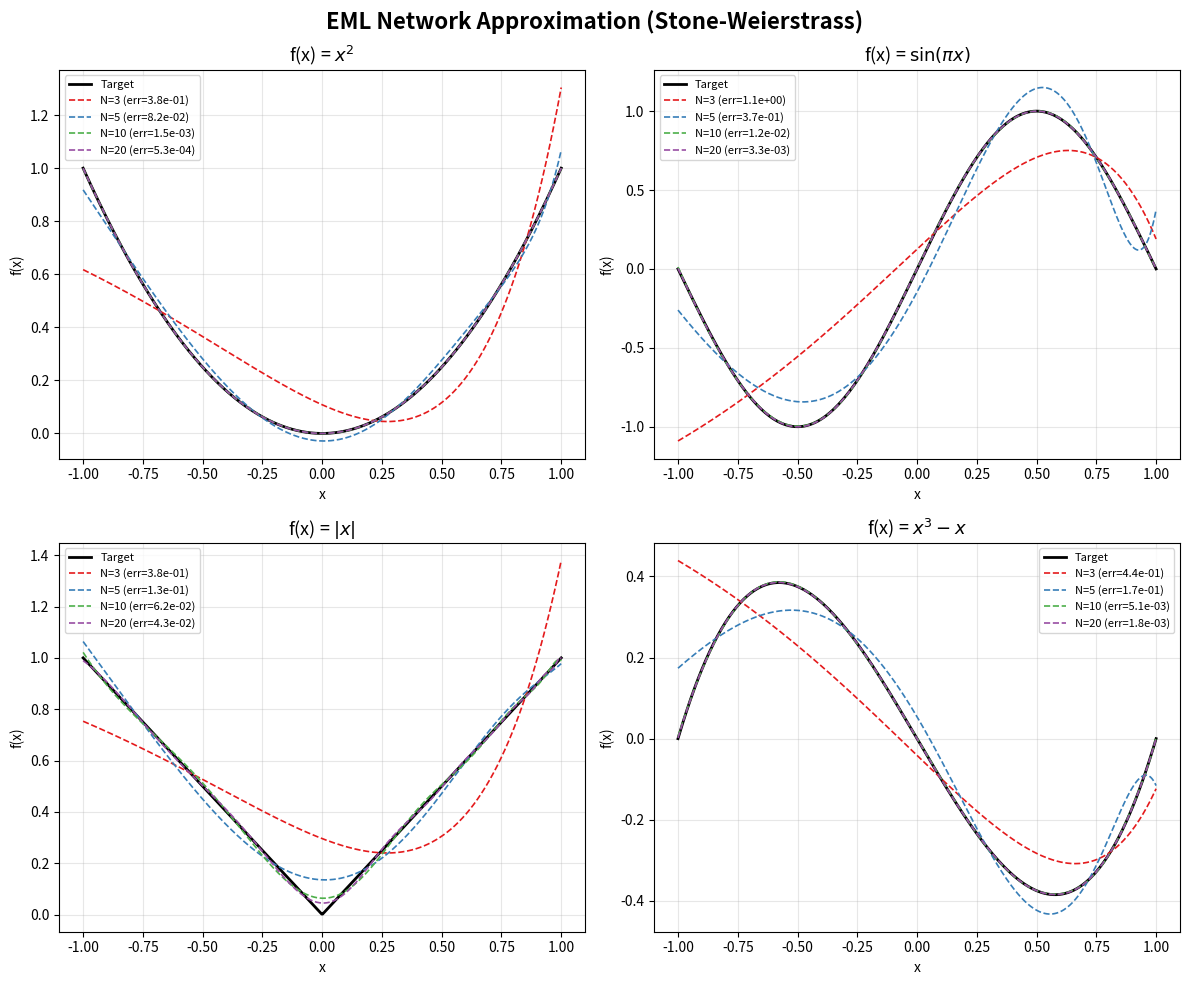
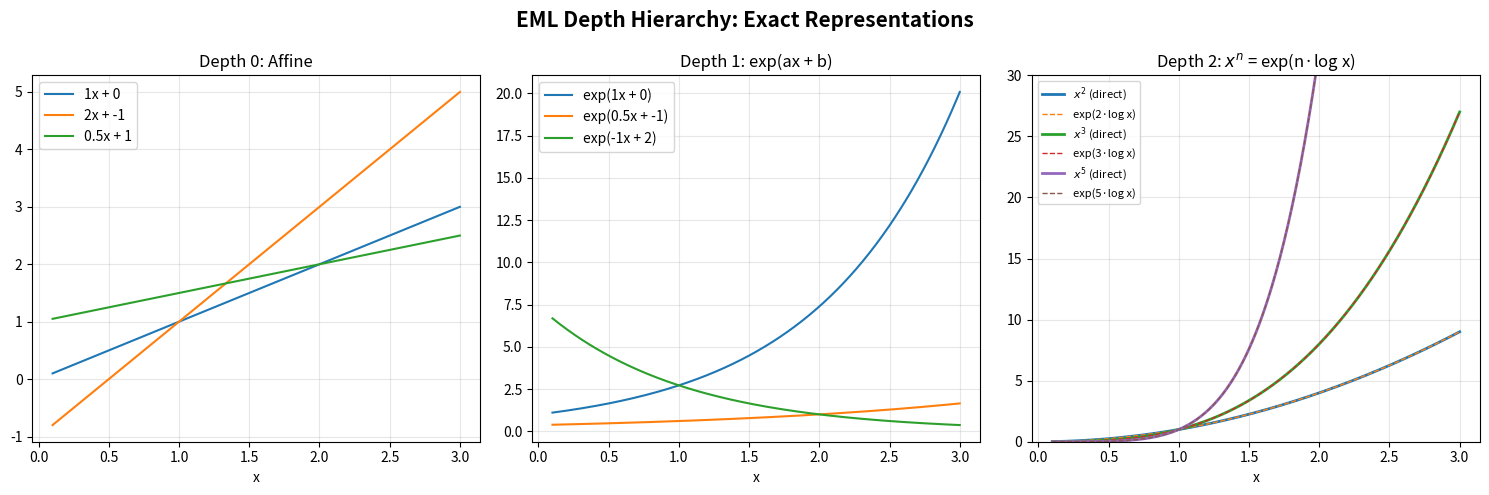
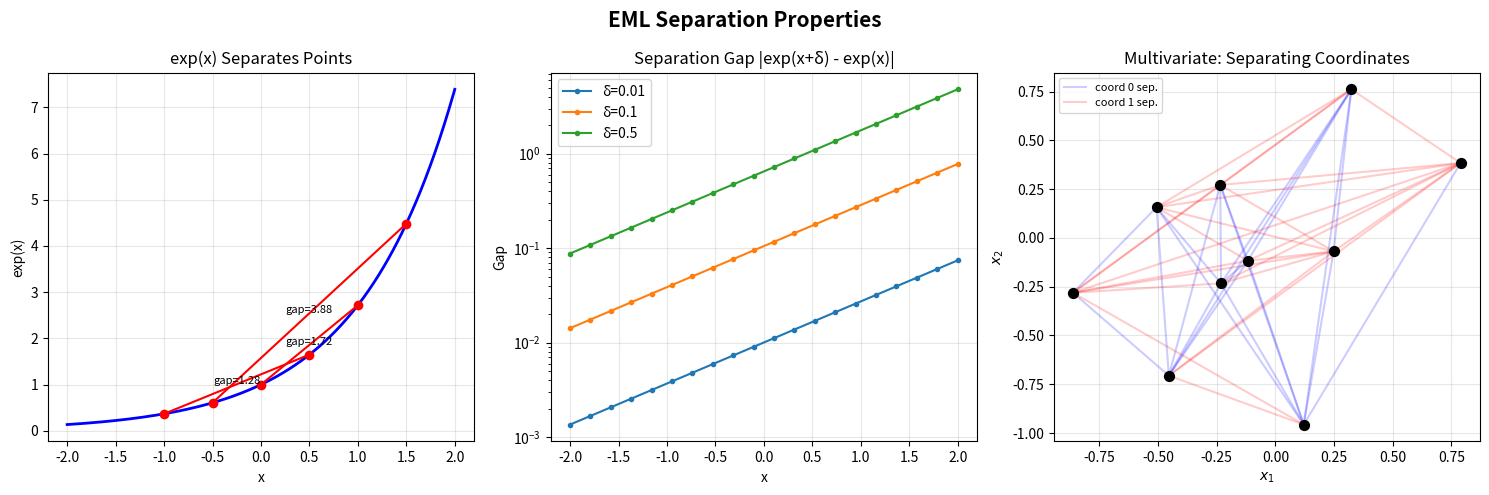

These charts were generated, in order, by the following Python code:
#!/usr/bin/env python3
"""
Demo: EML Network Approximation via Stone-Weierstrass

Demonstrates that finite combinations of exp with +, *, and scalar multiplication
can approximate any continuous function on a compact interval.
"""

import numpy as np

def eml_basis(x, k):
    """k-th EML basis function: exp(k*x) normalized."""
    return np.exp(k * x)

def eml_approx(x, target_fn, n_terms=10, interval=(-1, 1)):
    """
    Approximate target_fn on interval using n_terms EML basis functions.
    Uses least-squares fitting of sum of c_k * exp(k*x).
    """
    a, b = interval
    # Sample points for fitting
    n_samples = max(100, 5 * n_terms)
    x_fit = np.linspace(a, b, n_samples)
    y_fit = target_fn(x_fit)
    
    # Build basis matrix
    A = np.column_stack([eml_basis(x_fit, k) for k in range(n_terms)])
    
    # Least squares solve
    coeffs, _, _, _ = np.linalg.lstsq(A, y_fit, rcond=None)
    
    # Evaluate approximation
    A_eval = np.column_stack([eml_basis(x, k) for k in range(n_terms)])
    return A_eval @ coeffs, coeffs

def demo_approximation():
    """Demonstrate EML approximation of various functions."""
    x = np.linspace(-1, 1, 1000)
    
    targets = {
        "x^2": lambda t: t**2,
        "sin(pi*x)": lambda t: np.sin(np.pi * t),
        "|x|": lambda t: np.abs(t),
        "x^3 - x": lambda t: t**3 - t,
    }
    
    print("=" * 70)
    print("EML Network Approximation Demo (Stone-Weierstrass)")
    print("=" * 70)
    
    for name, fn in targets.items():
        print(f"\nTarget: f(x) = {name}")
        print("-" * 40)
        for n in [3, 5, 10, 20]:
            approx, coeffs = eml_approx(x, fn, n_terms=n)
            error = np.max(np.abs(fn(x) - approx))
            print(f"  {n:3d} terms: max error = {error:.6e}")
    
    # Demonstrate the power depth-2 representation
    print("\n" + "=" * 70)
    print("Depth-2 Power Representation: x^n = exp(n * log(x))")
    print("=" * 70)
    x_pos = np.linspace(0.01, 2, 100)
    for n in [2, 3, 5, 10]:
        direct = x_pos ** n
        eml_rep = np.exp(n * np.log(x_pos))
        error = np.max(np.abs(direct - eml_rep))
        print(f"  x^{n:2d}: max |x^n - exp(n*log(x))| = {error:.2e}")
    
    # Demonstrate separation property
    print("\n" + "=" * 70)
    print("Separation Property: exp(x) separates distinct points")
    print("=" * 70)
    pairs = [(0.0, 0.1), (1.0, 1.001), (-1.0, 1.0), (0.5, 0.500001)]
    for x1, x2 in pairs:
        sep = abs(np.exp(x1) - np.exp(x2))
        print(f"  x={x1:.6f}, y={x2:.6f}: |exp(x)-exp(y)| = {sep:.2e}")

    # Lipschitz approximation rate
    print("\n" + "=" * 70)
    print("Lipschitz Approximation Rate")
    print("=" * 70)
    print("For L-Lipschitz f on [a,b], width O(L(b-a)/eps) suffices")
    L = 1.0  # Lipschitz constant for sin
    a, b_val = 0, 1
    for eps in [0.1, 0.01, 0.001]:
        width = int(np.ceil(L * (b_val - a) / (2 * eps)))
        x_test = np.linspace(a, b_val, 1000)
        approx, _ = eml_approx(x_test, np.sin, n_terms=width, interval=(a, b_val))
        actual_err = np.max(np.abs(np.sin(x_test) - approx))
        print(f"  eps={eps:.3f}: predicted width={width}, "
              f"actual max error={actual_err:.6e}")

if __name__ == "__main__":
    demo_approximation()


#!/usr/bin/env python3
"""
Visualization: EML Network Approximation Convergence

Shows how increasing the number of EML basis functions
improves approximation quality for various target functions.
"""

import numpy as np
import matplotlib
matplotlib.use('Agg')
import matplotlib.pyplot as plt

def eml_approx(x, target_fn, n_terms, interval=(-1, 1)):
    a, b = interval
    n_samples = max(200, 5 * n_terms)
    x_fit = np.linspace(a, b, n_samples)
    y_fit = target_fn(x_fit)
    A = np.column_stack([np.exp(k * x_fit) for k in range(n_terms)])
    coeffs, _, _, _ = np.linalg.lstsq(A, y_fit, rcond=None)
    A_eval = np.column_stack([np.exp(k * x) for k in range(n_terms)])
    return A_eval @ coeffs

x = np.linspace(-1, 1, 500)
targets = {
    r"$x^2$": lambda t: t**2,
    r"$\sin(\pi x)$": lambda t: np.sin(np.pi * t),
    r"$|x|$": lambda t: np.abs(t),
    r"$x^3 - x$": lambda t: t**3 - t,
}

fig, axes = plt.subplots(2, 2, figsize=(12, 10))
fig.suptitle("EML Network Approximation (Stone-Weierstrass)", fontsize=16, fontweight='bold')

for ax, (name, fn) in zip(axes.flat, targets.items()):
    ax.plot(x, fn(x), 'k-', linewidth=2, label='Target')
    colors = ['#e41a1c', '#377eb8', '#4daf4a', '#984ea3']
    for n, color in zip([3, 5, 10, 20], colors):
        approx = eml_approx(x, fn, n)
        err = np.max(np.abs(fn(x) - approx))
        ax.plot(x, approx, '--', color=color, linewidth=1.2,
                label=f'N={n} (err={err:.1e})')
    ax.set_title(f'f(x) = {name}', fontsize=13)
    ax.legend(fontsize=8)
    ax.grid(True, alpha=0.3)
    ax.set_xlabel('x')
    ax.set_ylabel('f(x)')

plt.tight_layout()
plt.savefig('viz_approximation.png', dpi=150, bbox_inches='tight')
print("Saved viz_approximation.png")


#!/usr/bin/env python3
"""
Visualization: EML Depth-Width Tradeoff

Shows the relationship between EML chain depth and
the functions that can be exactly represented.
"""

import numpy as np
import matplotlib
matplotlib.use('Agg')
import matplotlib.pyplot as plt

x = np.linspace(0.1, 3, 500)

fig, axes = plt.subplots(1, 3, figsize=(15, 5))
fig.suptitle("EML Depth Hierarchy: Exact Representations", fontsize=15, fontweight='bold')

# Depth 0: identity
ax = axes[0]
ax.set_title("Depth 0: Affine", fontsize=12)
for a, b in [(1, 0), (2, -1), (0.5, 1)]:
    ax.plot(x, a * x + b, label=f'{a}x + {b}')
ax.legend()
ax.grid(True, alpha=0.3)
ax.set_xlabel('x')

# Depth 1: exp(ax + b)
ax = axes[1]
ax.set_title("Depth 1: exp(ax + b)", fontsize=12)
for a, b in [(1, 0), (0.5, -1), (-1, 2)]:
    ax.plot(x, np.exp(a * x + b), label=f'exp({a}x + {b})')
ax.legend()
ax.grid(True, alpha=0.3)
ax.set_xlabel('x')

# Depth 2: x^n = exp(n log x)
ax = axes[2]
ax.set_title("Depth 2: $x^n$ = exp(n·log x)", fontsize=12)
for n in [2, 3, 5]:
    direct = x ** n
    eml = np.exp(n * np.log(x))
    ax.plot(x, direct, '-', linewidth=2, label=f'$x^{n}$ (direct)')
    ax.plot(x, eml, '--', linewidth=1, label=f'exp({n}·log x)')
ax.legend(fontsize=8)
ax.grid(True, alpha=0.3)
ax.set_xlabel('x')
ax.set_ylim(0, 30)

plt.tight_layout()
plt.savefig('viz_depth_tradeoff.png', dpi=150, bbox_inches='tight')
print("Saved viz_depth_tradeoff.png")


#!/usr/bin/env python3
"""
Visualization: EML Separation Property

Shows how exp separates points and the multivariate separation structure.
"""

import numpy as np
import matplotlib
matplotlib.use('Agg')
import matplotlib.pyplot as plt

fig, axes = plt.subplots(1, 3, figsize=(15, 5))
fig.suptitle("EML Separation Properties", fontsize=15, fontweight='bold')

# Plot 1: exp separates points
ax = axes[0]
x = np.linspace(-2, 2, 500)
ax.plot(x, np.exp(x), 'b-', linewidth=2)
pairs = [(-1, 0.5), (0, 1), (-0.5, 1.5)]
for x1, x2 in pairs:
    ax.plot([x1, x2], [np.exp(x1), np.exp(x2)], 'ro-', markersize=6)
    ax.annotate(f'gap={abs(np.exp(x1)-np.exp(x2)):.2f}',
                xy=((x1+x2)/2, (np.exp(x1)+np.exp(x2))/2),
                fontsize=8, ha='center')
ax.set_title("exp(x) Separates Points", fontsize=12)
ax.set_xlabel('x')
ax.set_ylabel('exp(x)')
ax.grid(True, alpha=0.3)

# Plot 2: Separation gap vs distance
ax = axes[1]
base_points = np.linspace(-2, 2, 20)
for delta in [0.01, 0.1, 0.5]:
    gaps = np.abs(np.exp(base_points + delta) - np.exp(base_points))
    ax.plot(base_points, gaps, '-o', markersize=3, label=f'δ={delta}')
ax.set_title("Separation Gap |exp(x+δ) - exp(x)|", fontsize=12)
ax.set_xlabel('x')
ax.set_ylabel('Gap')
ax.legend()
ax.grid(True, alpha=0.3)
ax.set_yscale('log')

# Plot 3: Multivariate separation (2D)
ax = axes[2]
np.random.seed(42)
points = np.random.randn(10, 2) * 0.5
for i in range(len(points)):
    for j in range(i+1, len(points)):
        x1, x2 = points[i], points[j]
        # Find separating coordinate
        diffs = np.abs(x1 - x2)
        sep_coord = np.argmax(diffs)
        color = 'red' if sep_coord == 0 else 'blue'
        ax.plot([x1[0], x2[0]], [x1[1], x2[1]], '-', color=color, alpha=0.2)
ax.scatter(points[:, 0], points[:, 1], c='black', s=50, zorder=5)
ax.set_title("Multivariate: Separating Coordinates", fontsize=12)
ax.set_xlabel('$x_1$')
ax.set_ylabel('$x_2$')
ax.legend(['coord 0 sep.', 'coord 1 sep.'], fontsize=8)
ax.grid(True, alpha=0.3)

plt.tight_layout()
plt.savefig('viz_separation.png', dpi=150, bbox_inches='tight')
print("Saved viz_separation.png")
